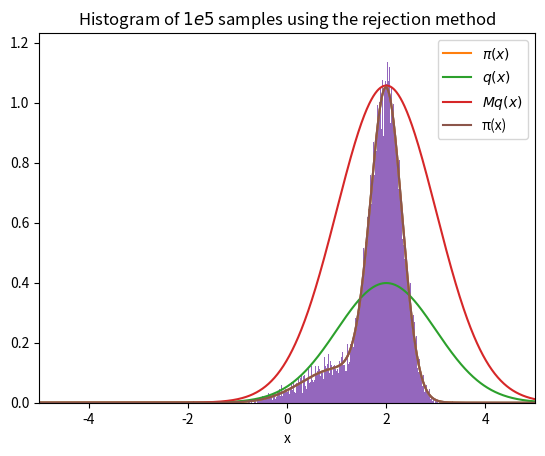
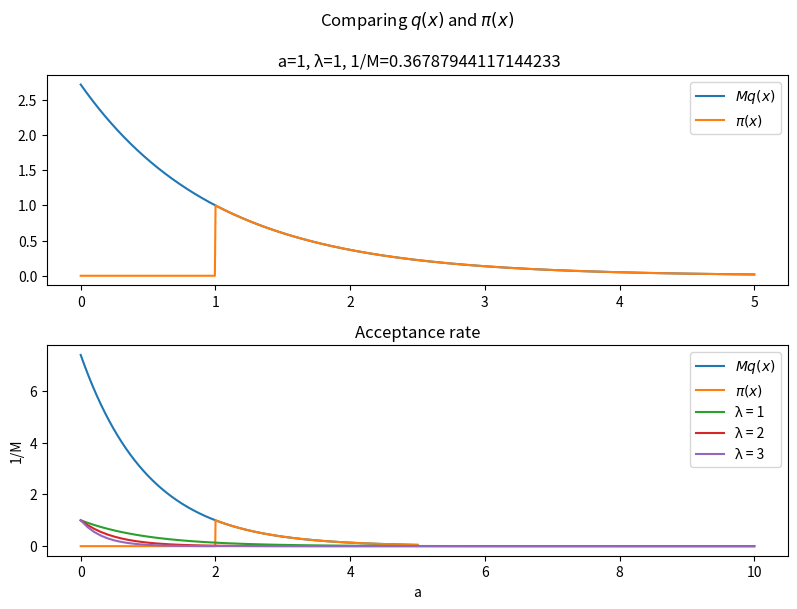
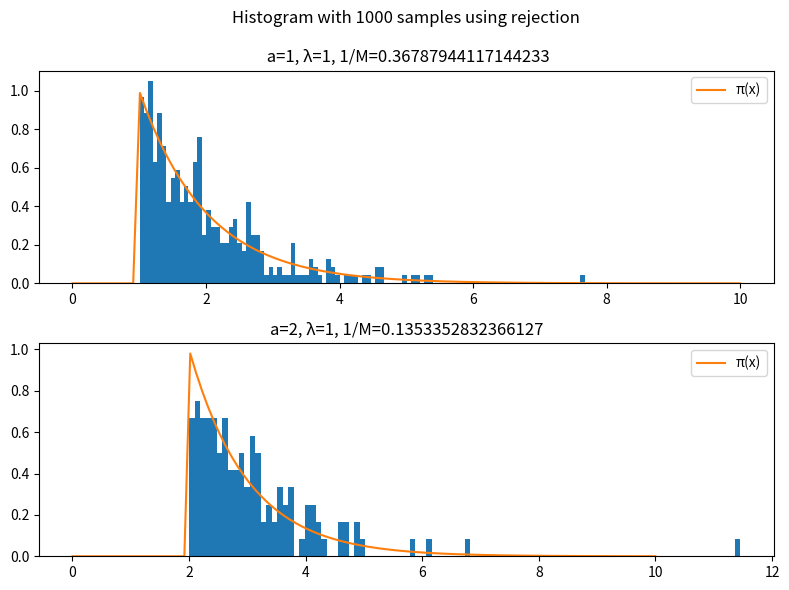

Reproduce these figures in Python, in order.
import numpy as np
from numpy.random import normal, uniform, binomial, exponential
from scipy.special import factorial
from scipy.special import comb
import matplotlib.pyplot as plt

def mix(x):
    #Evaluate the target 
    return 0.2/(np.sqrt(np.pi))*np.exp(-(x-1)**2) + 0.8/(np.sqrt(0.2*np.pi))*np.exp((-(x-2)**2)/0.2)

x = np.linspace(-5,5,1000)
plt.plot(x,mix(x))
plt.title("Mixture $\pi(x)$")
plt.xlabel("x")
plt.savefig('./Stats6545_A1_3a_1.pdf')

print(mix(2))
print(mix(2)*np.sqrt(2*np.pi))

def q_mix(x):
    #Evaluate the proposal q(x) for the mixture π(x).
    return (1/np.sqrt(2*np.pi))*np.exp(-(x-2)**2/2)

M = 2.65
plt.plot(x,mix(x),label='$\pi(x)$')
plt.plot(x,q_mix(x),label='$q(x)$')
plt.plot(x,M*q_mix(x),label='$Mq(x)$')
plt.title("$\pi(x)$ and $q(x)$")
plt.xlabel("x")
plt.legend()
plt.savefig('./Stats6545_A1_3a_2.pdf')

np.random.seed(4000)
sample = normal(2,1,100000)
unif = uniform(0,1,100000)
accepted = sample[unif <= mix(sample)/(M*q_mix(sample))]

plt.hist(accepted,bins=1000,density=True)
plt.plot(x,mix(x),label='π(x)')
plt.xlim(-5,5)
plt.title('Histogram of $1e5$ samples using the rejection method')
plt.legend()
plt.savefig('./Stats6545_A1_3a_3.pdf')

rate = 0
np.random.seed(100)
for i in range(10):
    sample = normal(2,1,100000)
    unif = uniform(0,1,100000)
    accepted = sample[unif <= mix(sample)/(M*q_mix(sample))]
    rate += len(accepted)
print(rate/1000000)

def expo(x,λ=1,a=0):
    #Evaluate the density of Exponential(λ) or the shifted version
    y = np.zeros_like(x)
    y[x >= a] = λ*np.exp(-λ*(x[x >= a]-a))
    return y

fig, ax = plt.subplots(2,figsize=(8,6))
λ = 1
a = 1
iM = np.exp(-λ*a)
x = np.linspace(0,5,1000)
ax[0].plot(x,np.exp(λ*a)*expo(x, λ, 0),label='$Mq(x)$')
ax[0].plot(x,expo(x, λ, a),label='$π(x)$')
ax[0].legend()
ax[0].set_title(f'Comparing $q(x)$ and $π(x)$\n\n a={a}, λ={λ}, 1/M={iM}')
λ = 1
a = 2
iM = np.exp(-λ*a)
ax[1].plot(x,np.exp(λ*a)*expo(x, λ, 0),label='$Mq(x)$')
ax[1].plot(x,expo(x, λ, a),label='$π(x)$')
ax[1].legend()
ax[1].set_title(f'a={a}, λ={λ}, 1/M={iM}')
fig.tight_layout()
plt.savefig('./Stats6545_A1_3b_1.pdf')

x = np.linspace(0,10,100)
plt.plot(x,np.exp(-1*x),label='λ = 1')
plt.plot(x,np.exp(-2*x),label='λ = 2')
plt.plot(x,np.exp(-3*x),label='λ = 3')
plt.legend()
plt.title('Acceptance rate')
plt.xlabel('a')
plt.ylabel('1/M')
plt.savefig('./Stats6545_A1_3b_2.pdf')

fig, ax = plt.subplots(2,figsize=(8,6))
np.random.seed(4000)
λ = 1
a = 1
M = np.exp(λ*a)
sample = exponential(λ,1000)
unif = uniform(0,1,1000)
accepted = sample[unif <= expo(sample, λ, a)/(M*expo(sample, λ, 0))]
ax[0].hist(accepted,bins=100,density=True)
ax[0].plot(x,expo(x,λ,a),label='π(x)')
ax[0].legend()
ax[0].set_title(f'Histogram with 1000 samples using rejection\n\n a={a}, λ={λ}, 1/M={1/M}')
λ = 1
a = 2
M = np.exp(λ*a)
sample = exponential(λ,1000)
unif = uniform(0,1,1000)
accepted = sample[unif <= expo(sample, λ, a)/(M*expo(sample, λ, 0))]
ax[1].hist(accepted,bins=100,density=True)
ax[1].plot(x,expo(x,λ,a),label='π(x)')
ax[1].legend()
ax[1].set_title(f'a={a}, λ={λ}, 1/M={1/M}')
fig.tight_layout()
plt.savefig('./Stats6545_A1_3b_3.pdf')
